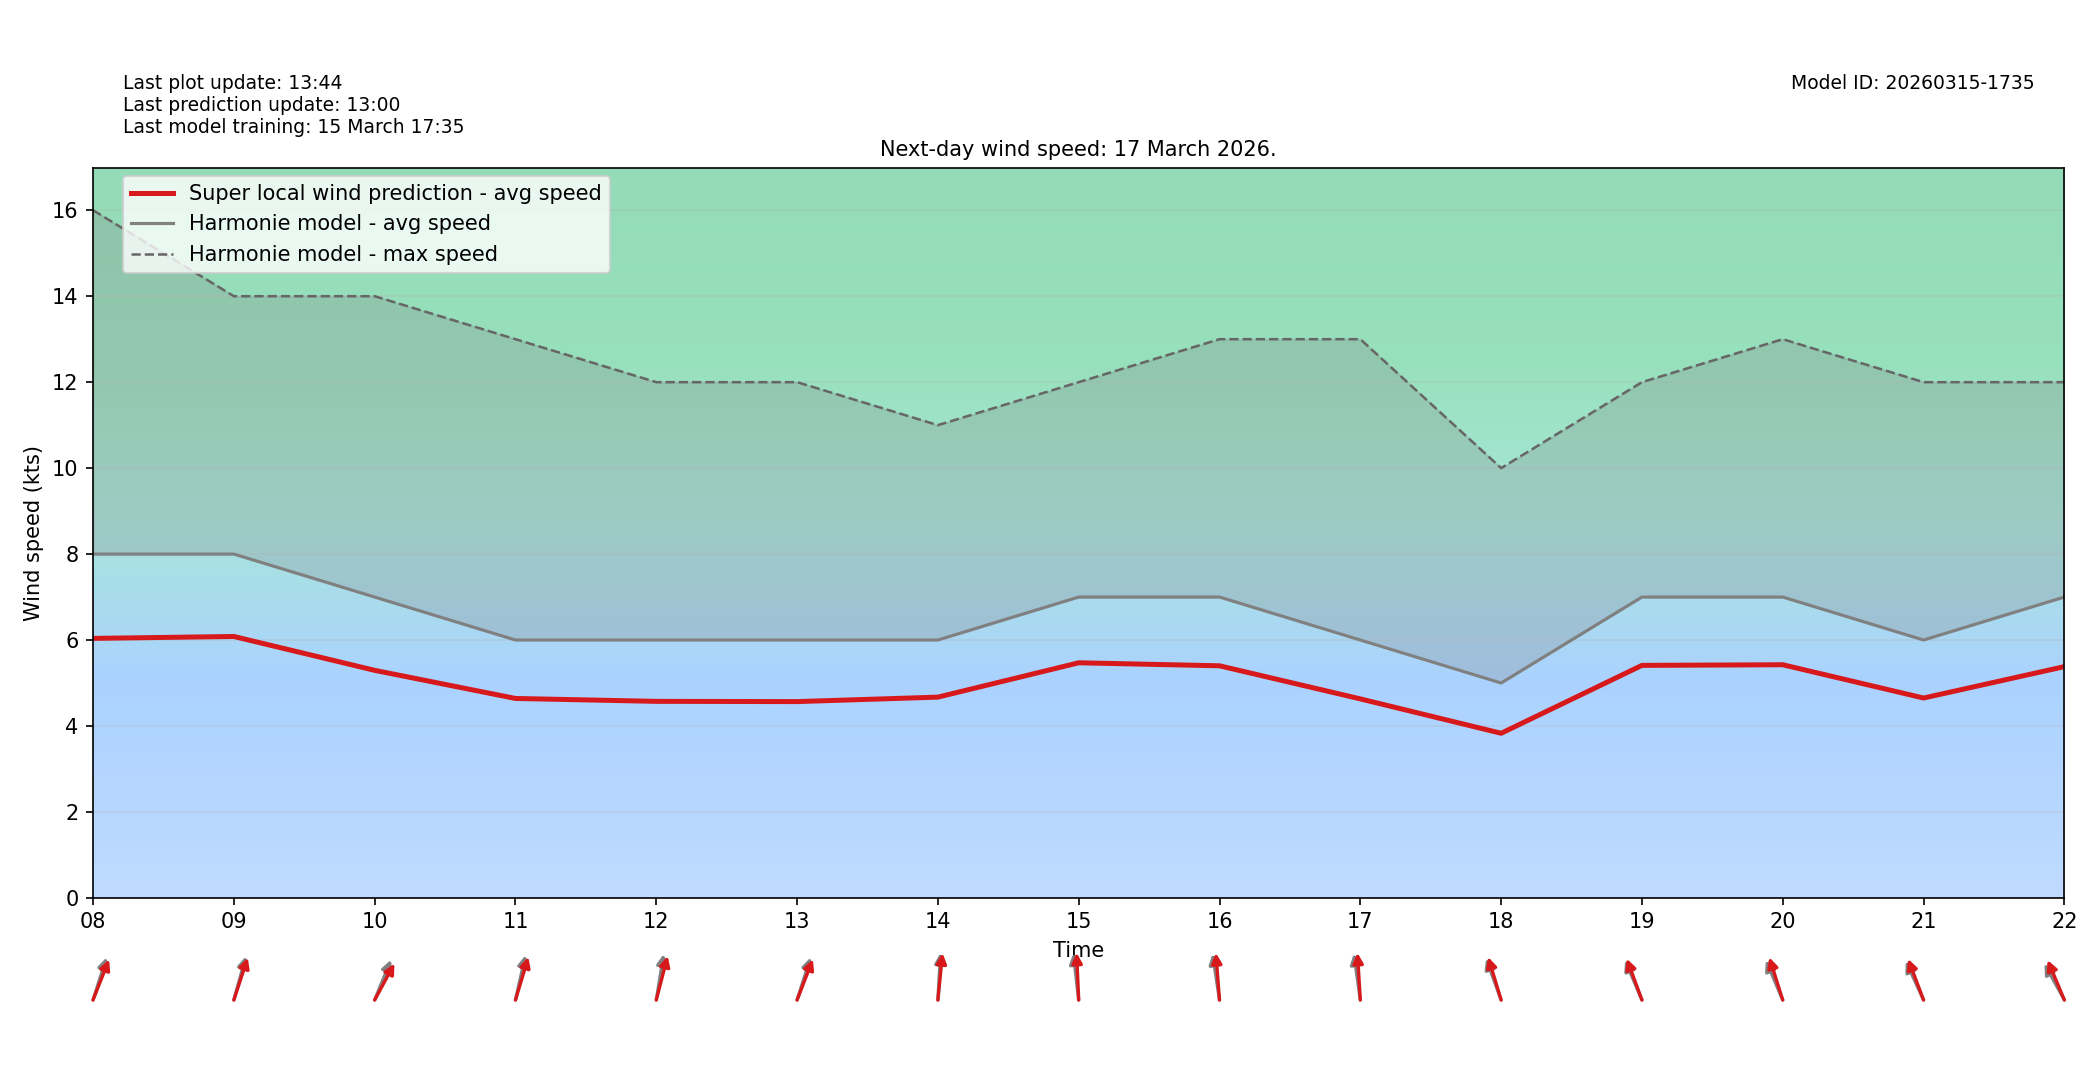

Source data for this figure (header and first rows):
target_time_utc, hour_utc, forecast_wind_speed, lstm_pred_wind_speed, delta_speed_lstm_minus_forecast, forecast_wind_dir_deg, lstm_pred_wind_dir_deg, delta_dir_lstm_minus_forecast
2026-03-17T00:00:00Z, 00, 9.0, 6.85, -2.15, 219.0, 225, 5.976
2026-03-17T01:00:00Z, 01, 10.0, 7.548, -2.452, 223.0, 227.6, 4.64
2026-03-17T02:00:00Z, 02, 10.0, 7.573, -2.427, 228.0, 232.6, 4.571
2026-03-17T03:00:00Z, 03, 10.0, 7.541, -2.459, 230.0, 234.8, 4.834
2026-03-17T04:00:00Z, 04, 11.0, 8.427, -2.573, 235.0, 239.9, 4.902
2026-03-17T05:00:00Z, 05, 10.0, 7.598, -2.402, 233.0, 237, 4.047
2026-03-17T06:00:00Z, 06, 9.0, 6.864, -2.136, 230.0, 236, 6.02
2026-03-17T07:00:00Z, 07, 9.0, 6.772, -2.228, 218.0, 221.5, 3.546
2026-03-17T08:00:00Z, 08, 8.0, 6.038, -1.962, 206.0, 211.2, 5.165
2026-03-17T09:00:00Z, 09, 8.0, 6.082, -1.918, 203.0, 206.7, 3.723
2026-03-17T10:00:00Z, 10, 7.0, 5.294, -1.706, 212.0, 219.7, 7.685
2026-03-17T11:00:00Z, 11, 6.0, 4.64, -1.36, 199.0, 204.7, 5.686
2026-03-17T12:00:00Z, 12, 6.0, 4.573, -1.427, 194.0, 201.6, 7.562
2026-03-17T13:00:00Z, 13, 6.0, 4.567, -1.433, 206.0, 210.7, 4.658
2026-03-17T14:00:00Z, 14, 6.0, 4.671, -1.329, 185.0, 188.7, 3.65
2026-03-17T15:00:00Z, 15, 7.0, 5.47, -1.53, 170.0, 176.1, 6.067
2026-03-17T16:00:00Z, 16, 7.0, 5.4, -1.6, 167.0, 173.2, 6.177
2026-03-17T17:00:00Z, 17, 6.0, 4.63, -1.37, 168.0, 174.6, 6.605
2026-03-17T18:00:00Z, 18, 5.0, 3.83, -1.17, 151.0, 155.2, 4.167
2026-03-17T19:00:00Z, 19, 7.0, 5.41, -1.59, 147.0, 150.6, 3.576
2026-03-17T20:00:00Z, 20, 7.0, 5.425, -1.575, 147.0, 154.2, 7.174
2026-03-17T21:00:00Z, 21, 6.0, 4.65, -1.35, 145.0, 150, 4.988
2026-03-17T22:00:00Z, 22, 7.0, 5.381, -1.619, 140.0, 147.3, 7.286
2026-03-17T23:00:00Z, 23, 8.0, 6.151, -1.849, 134.0, 139.5, 5.507
